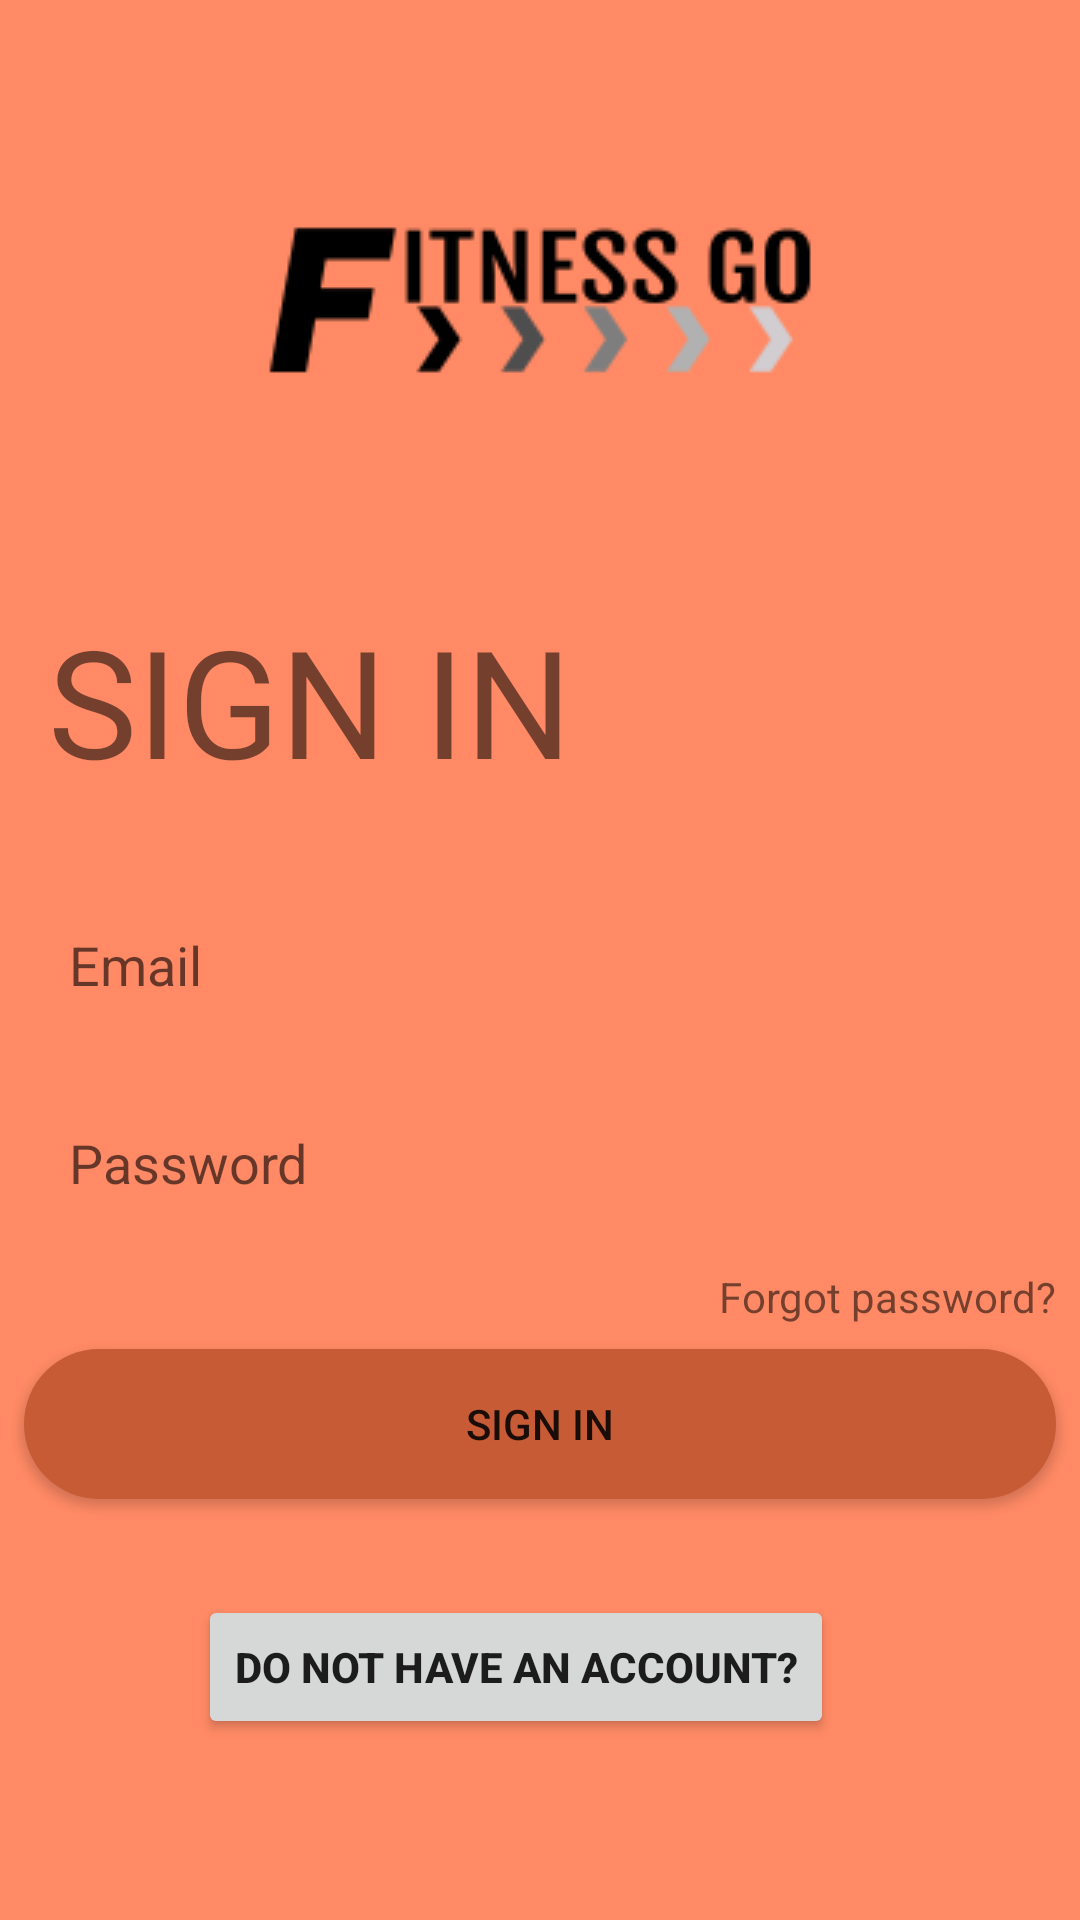

Android layout source for this screen:
<!-- AndroidManifest.xml: application theme AppTheme -->
<!-- res/layout/login_activity.xml -->
<?xml version="1.0" encoding="utf-8"?>
<ScrollView
    xmlns:android="http://schemas.android.com/apk/res/android"
    xmlns:app="http://schemas.android.com/apk/res-auto"
    xmlns:tools="http://schemas.android.com/tools"
    android:layout_height="match_parent"
    android:layout_width="match_parent"
    android:background="#ff8a65">

<androidx.constraintlayout.widget.ConstraintLayout
    android:id="@+id/frameLayout"
    android:layout_width="match_parent"
    android:layout_height="wrap_content"
    tools:context=".UserActivities.LoginActivity"
    android:background="#ff8a65">

    <ImageView
        android:id="@+id/imageView"
        android:layout_width="wrap_content"
        android:layout_height="wrap_content"
        android:src="@drawable/ic_logo"
        app:layout_constraintEnd_toEndOf="parent"
        app:layout_constraintStart_toStartOf="parent"
        app:layout_constraintTop_toTopOf="parent"
        android:contentDescription="@string/app_name"/>


    <TextView
        android:id="@+id/textView5"
        android:layout_width="wrap_content"
        android:layout_height="wrap_content"
        android:layout_marginStart="16dp"
        android:layout_marginLeft="16dp"
        android:layout_marginEnd="16dp"
        android:layout_marginRight="16dp"
        android:text="@string/signIn"
        android:textSize="50sp"
        app:layout_constraintEnd_toEndOf="parent"
        app:layout_constraintHorizontal_bias="0.0"
        app:layout_constraintStart_toStartOf="parent"
        app:layout_constraintTop_toBottomOf="@+id/imageView" />

    <EditText
        android:id="@+id/email"
        android:layout_width="match_parent"
        android:layout_height="50dp"
        android:layout_marginStart="8dp"
        android:layout_marginLeft="8dp"
        android:layout_marginTop="32dp"
        android:layout_marginEnd="8dp"
        android:layout_marginRight="8dp"
        android:background="@drawable/rounded_text"
        android:ems="10"
        android:hint="@string/email"
        android:importantForAutofill="no"
        android:inputType="textEmailAddress"
        android:padding="15dp"
        app:layout_constraintEnd_toEndOf="@+id/textView5"
        app:layout_constraintStart_toStartOf="@+id/textView5"
        app:layout_constraintTop_toBottomOf="@+id/textView5" />

    <EditText
        android:id="@+id/password"
        android:layout_width="match_parent"
        android:layout_height="50dp"
        android:layout_marginStart="8dp"
        android:layout_marginLeft="8dp"
        android:layout_marginTop="16dp"
        android:layout_marginEnd="8dp"
        android:layout_marginRight="8dp"
        android:background="@drawable/rounded_text"
        android:ems="10"
        android:hint="@string/password"
        android:importantForAutofill="no"
        android:inputType="textPassword"
        app:layout_constraintEnd_toEndOf="@+id/email"
        app:layout_constraintStart_toStartOf="@+id/email"
        app:layout_constraintTop_toBottomOf="@+id/email"
        android:padding="15dp"/>


    <Button
        android:id="@+id/signInBtn"
        android:layout_width="match_parent"
        android:layout_height="50dp"
        android:layout_marginStart="8dp"
        android:layout_marginLeft="8dp"
        android:layout_marginTop="8dp"
        android:layout_marginEnd="8dp"
        android:layout_marginRight="8dp"
        android:background="@drawable/round_btn"
        android:text="@string/signIn"
        app:layout_constraintEnd_toEndOf="@+id/tv_forgot_password"
        app:layout_constraintHorizontal_bias="1.0"
        app:layout_constraintStart_toStartOf="@+id/tv_forgot_password"
        app:layout_constraintTop_toBottomOf="@+id/tv_forgot_password" />

    <Button
        android:id="@+id/signInRedirect"
        android:layout_width="wrap_content"
        android:layout_height="wrap_content"
        android:layout_marginStart="8dp"
        android:layout_marginLeft="8dp"
        android:layout_marginTop="32dp"
        android:layout_marginEnd="8dp"
        android:layout_marginRight="8dp"
        android:text="@string/signInRedirect"
        android:textAlignment="center"
        android:textStyle="bold"
        app:layout_constraintEnd_toEndOf="@+id/signInBtn"
        app:layout_constraintStart_toStartOf="@+id/signInBtn"
        app:layout_constraintTop_toBottomOf="@+id/signInBtn" />

    <TextView
        android:id="@+id/tv_forgot_password"
        android:layout_width="wrap_content"
        android:layout_height="wrap_content"
        android:layout_marginStart="8dp"
        android:layout_marginLeft="8dp"
        android:layout_marginTop="8dp"
        android:layout_marginEnd="8dp"
        android:layout_marginRight="8dp"
        android:text="@string/fpassword"
        app:layout_constraintEnd_toEndOf="parent"
        app:layout_constraintHorizontal_bias="1.0"
        app:layout_constraintStart_toStartOf="parent"
        app:layout_constraintTop_toBottomOf="@+id/password" />

</androidx.constraintlayout.widget.ConstraintLayout>
</ScrollView>
<!-- resources referenced by this layout -->
<resources>
  <!-- drawable ic_logo: png bitmap (drawable, 3490 bytes) -->
  <!-- drawable round_btn (drawable) -->
  <?xml version="1.0" encoding="utf-8"?>
  <shape xmlns:android="http://schemas.android.com/apk/res/android">
  
      <solid android:color="#c75b36"/>
      <corners android:radius="25dp"/>
  </shape>
  <string name="app_name">FITNESS GO</string>
  <string name="email">Email</string>
  <string name="fpassword">Forgot password?</string>
  <string name="password">Password</string>
  <string name="signIn">SIGN IN</string>
  <string name="signInRedirect">Do not have an account?</string>
  <style name="AppTheme" parent="Theme.AppCompat.Light.DarkActionBar">
          
          <item name="colorPrimary">@color/colorPrimary</item>
          <item name="colorPrimaryDark">@color/colorPrimaryDark</item>
          <item name="colorAccent">@color/colorAccent</item>
      </style>
  <color name="colorPrimary">#484848</color>
  <color name="colorPrimaryDark">#484848</color>
  <color name="colorAccent">#787878</color>
</resources>
